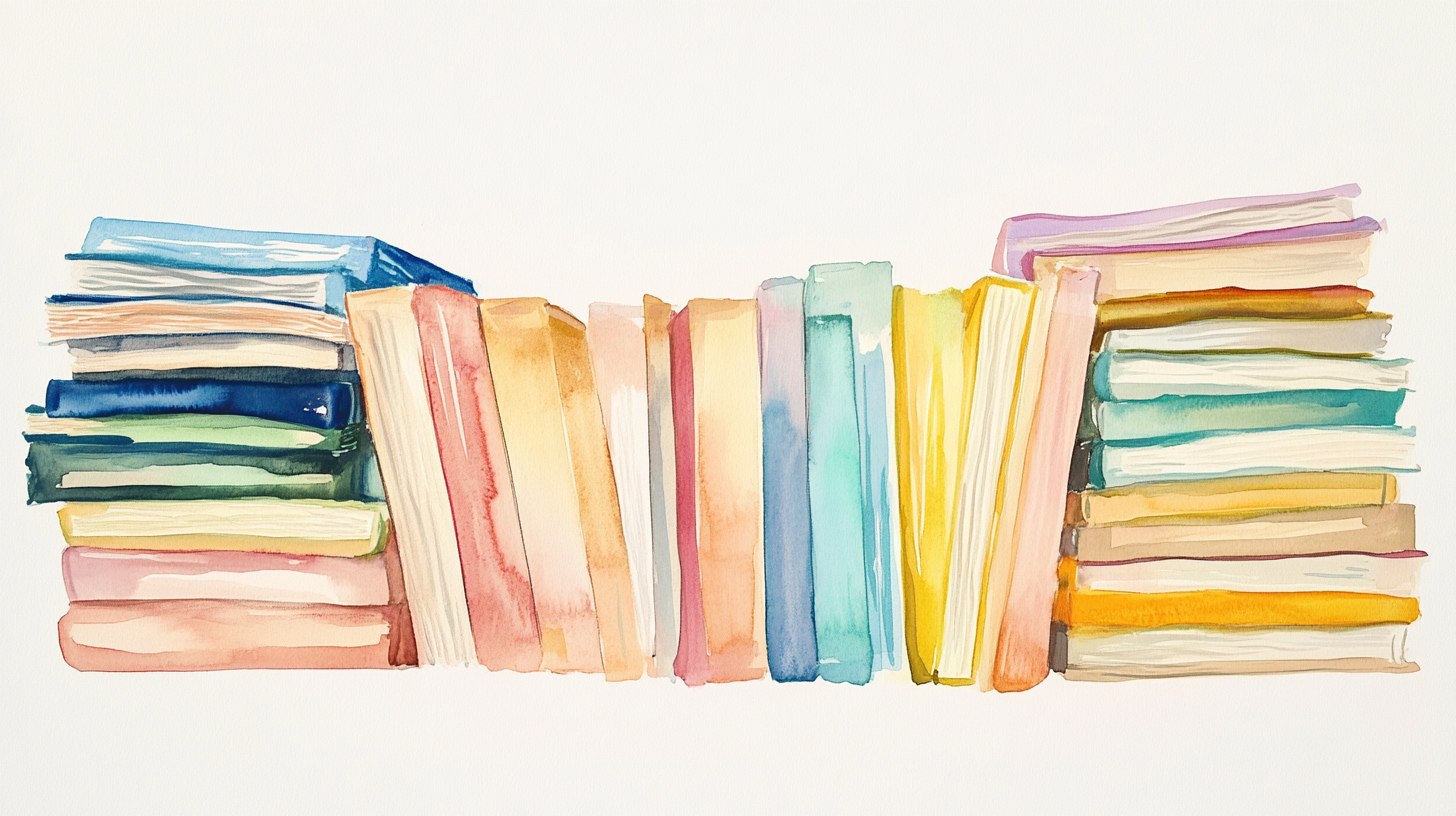
Generation parameters embedded in this image by Midjourney (PNG 'Description' text chunk):
Stacks of files and folders cover the screen. Watercolor painting, Mexican folk art style, minimal composition, soft pastel colors, traditional Talavera pottery color palette, simple brushstrokes, clean white background, delicate details, hand-painted aesthetic --ar 16:9 --v 6.1 Job ID: 2b44732b-d644-44ce-9a20-3a54c5f95fb2